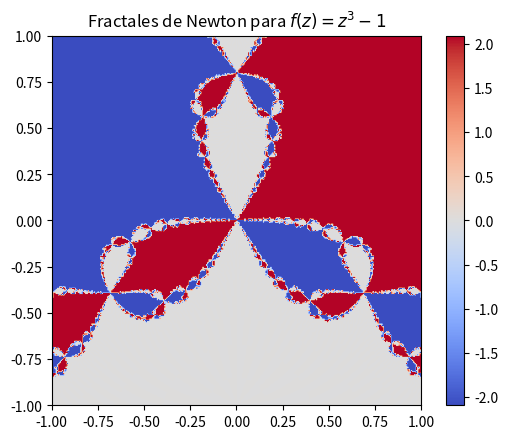

Python code for this plot:
# -*- coding: utf-8 -*-
"""
Created on Mon Nov  6 16:02:42 2023

@author: POWER
"""

import numpy as np
import matplotlib.pyplot as plt

# Define la función f(z) y su derivada
def f(z):
    return z**3 - 1

def df(z):
    return 3 * z**2

# Función para encontrar la raíz de f(z) utilizando el método de Newton
def newton_method(z, max_iter=100, tol=1e-6):
    for i in range(max_iter):
        z = z - f(z) / df(z)
        if abs(f(z)) < tol:
            return z
    return None

# Rango de valores de x e y para el gráfico
x_range = np.linspace(-1, 1, 300)
y_range = np.linspace(-1, 1, 300)

# Matriz para almacenar el valor de la raíz encontrada en cada punto del plano complejo
root_matrix = np.zeros((len(x_range), len(y_range)), dtype=complex)

# Itera a través de todos los puntos del plano complejo
for i, x in enumerate(x_range):
    for j, y in enumerate(y_range):
        initial_guess = complex(x, y)
        root = newton_method(initial_guess)
        if root is not None:
            root_matrix[i, j] = root

# Grafica el resultado
#print(root_matrix)
plt.imshow(np.angle(root_matrix), extent=(x_range.min(), x_range.max(), y_range.min(), y_range.max()), cmap='coolwarm')
plt.colorbar()
plt.title("Fractales de Newton para $f(z) = z^3 - 1$")
plt.show()

